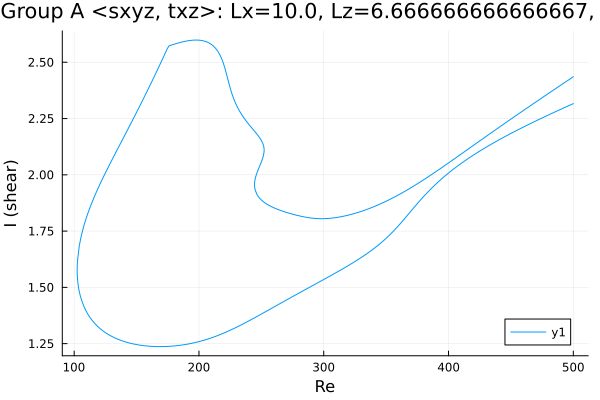

Data behind this chart, as committed beside it:
Re, shear
500.0, 2.316
499.5, 2.315
498.1, 2.311
496.7, 2.308
495.2, 2.304
493.8, 2.301
492.4, 2.297
491, 2.294
489.6, 2.29
488.2, 2.287
486.8, 2.283
485.3, 2.279
483.9, 2.276
482.5, 2.272
481.1, 2.269
479.7, 2.265
478.3, 2.261
476.9, 2.257
475.4, 2.254
474, 2.25
472.6, 2.246
471.2, 2.243
469.8, 2.239
468.4, 2.235
467, 2.231
465.5, 2.227
464.1, 2.223
462.7, 2.22
461.3, 2.216
459.9, 2.212
458.5, 2.208
457.1, 2.204
455.6, 2.2
454.2, 2.196
452.8, 2.192
451.4, 2.188
450, 2.184
448.6, 2.18
447.2, 2.175
445.7, 2.171
444.3, 2.167
442.9, 2.163
441.5, 2.158
440.1, 2.154
438.7, 2.15
437.3, 2.145
435.8, 2.141
434.4, 2.136
433, 2.132
431.6, 2.127
430.2, 2.123
428.8, 2.118
427.4, 2.113
425.9, 2.109
424.9, 2.105
423.5, 2.1
422.1, 2.095
420.7, 2.09
419.2, 2.085
417.8, 2.08
... 670 more rows
